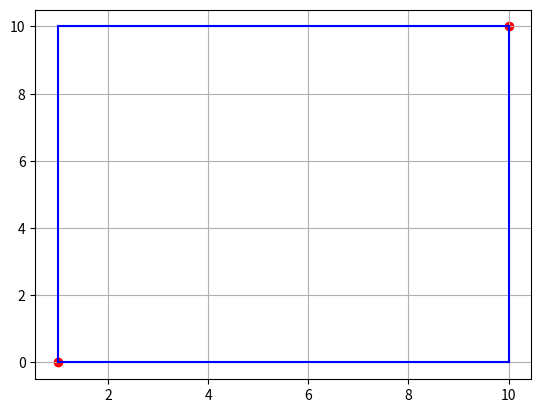

Python code for this plot:
import datetime

import matplotlib.pyplot as plt


class Punkt:
    def __init__(self, x, y):
        self.x = x
        self.y = y

    def nalezy_do(self, other):
        if self.x * other.a + other.b == self.y:
            return True
        else:
            return False


class Prosta:
    def __init__(self, a, b):
        self.a = a
        self.b = b

    def miejsce_zerowe(self):
        try:
            miejsce_x = -self.b / self.a
            return miejsce_x, print(miejsce_x)
        except ZeroDivisionError:
            print("Brak miejsca zerowego,")


p = Punkt(1, 5)
pr = Prosta(2, 3)

print(p.nalezy_do(pr))
pr.miejsce_zerowe()


class Prostokat:
    def __init__(self, p1, p2):
        self.x = abs(p1.x - p2.x)
        self.y = abs(p1.y - p2.y)

    def pole(self):
        return self.x * self.y

    def obwod(self):
        return 2 * self.x + 2 * self.y

    def rysuj(self, p1, p2):
        plt.plot([p1.x, p1.x], [p1.y, p2.y], c="blue")
        plt.plot([p2.x, p2.x], [p1.y, p2.y], c="blue")
        plt.plot([p1.x, p2.x], [p2.y, p2.y], c="blue")
        plt.plot([p1.x, p2.x], [p1.y, p1.y], c="blue")

        plt.scatter(p1.x, p1.y, c="red")
        plt.scatter(p2.x, p2.y, c="red")

        plt.grid()
        plt.show()


p1 = Punkt(1, 0)
p2 = Punkt(10, 10)
prost = Prostokat(p1, p2)

prost.rysuj(p1, p2)
print(prost.pole())


# Zadanie 3

class Note:
    czas_stworzenia = datetime.datetime.now()

    def __init__(self, autor, tresc):
        self.autor = autor
        self.tresc = tresc

    def __repr__(self):
        return f"Notatka: ({self.autor}, {self.tresc})"


class Notebook(Note):
    def __init__(self):
        super(Notebook, self).__init__()
        self.lista = []

    def add_new(self):
        self.lista.append(self.tresc)
